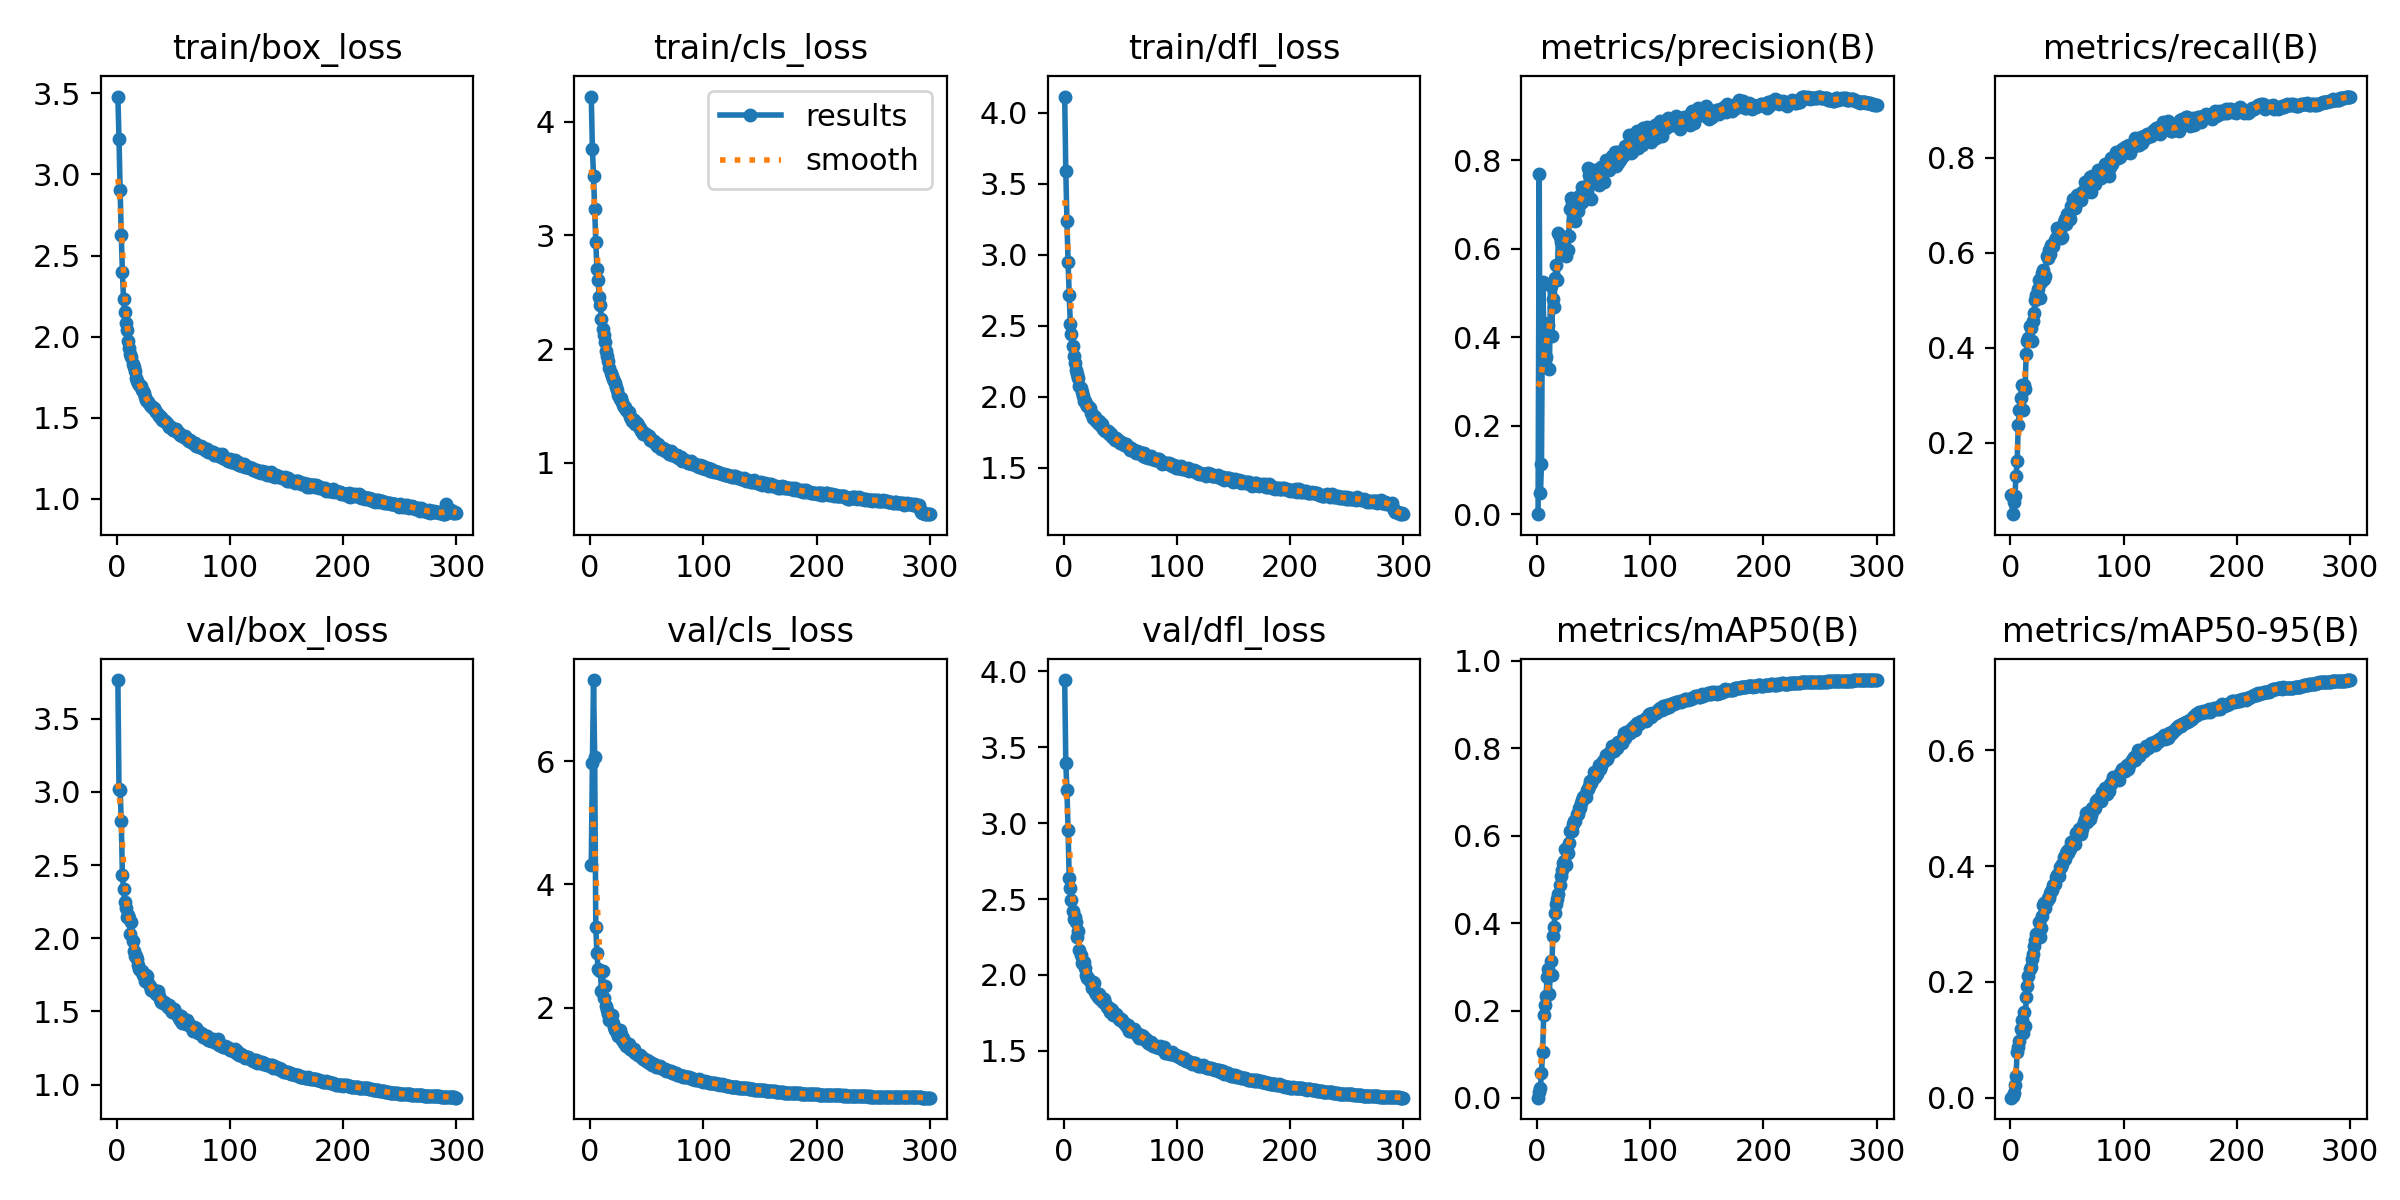

Data behind this chart, as committed beside it:
epoch, train/box_loss, train/cls_loss, train/dfl_loss, metrics/precision(B), metrics/recall(B), metrics/mAP50(B), metrics/mAP50-95(B), val/box_loss, val/cls_loss, val/dfl_loss, lr/pg0, lr/pg1, lr/pg2
1, 3.48, 4.22, 4.112, 0.00054, 0.09008, 0.00074, 0.00019, 3.764, 4.319, 3.944, 0.07029, 0.003301, 0.003301
2, 3.216, 3.76, 3.588, 0.769, 0.04993, 0.01414, 0.0038, 3.022, 5.971, 3.398, 0.04027, 0.006612, 0.006612
3, 2.904, 3.521, 3.238, 0.04833, 0.07638, 0.0228, 0.00779, 3.015, 7.32, 3.219, 0.01022, 0.009902, 0.009902
4, 2.626, 3.227, 2.946, 0.114, 0.08831, 0.05764, 0.02149, 2.8, 6.077, 2.954, 0.009901, 0.009901, 0.009901
5, 2.399, 2.939, 2.715, 0.5255, 0.1299, 0.1043, 0.03767, 2.432, 3.302, 2.64, 0.009901, 0.009901, 0.009901
6, 2.232, 2.708, 2.511, 0.4325, 0.1608, 0.1907, 0.07927, 2.337, 2.886, 2.572, 0.009868, 0.009868, 0.009868
7, 2.151, 2.611, 2.442, 0.352, 0.2378, 0.2136, 0.08728, 2.246, 2.63, 2.494, 0.009835, 0.009835, 0.009835
8, 2.083, 2.462, 2.359, 0.3556, 0.2696, 0.2333, 0.09804, 2.205, 2.613, 2.423, 0.009802, 0.009802, 0.009802
9, 2.04, 2.384, 2.289, 0.412, 0.2939, 0.2758, 0.1192, 2.144, 2.596, 2.372, 0.009769, 0.009769, 0.009769
10, 1.976, 2.265, 2.235, 0.4282, 0.3209, 0.2954, 0.1337, 2.156, 2.269, 2.382, 0.009736, 0.009736, 0.009736
11, 1.927, 2.174, 2.186, 0.3284, 0.2697, 0.2389, 0.1118, 2.135, 2.595, 2.35, 0.009703, 0.009703, 0.009703
12, 1.895, 2.124, 2.159, 0.5155, 0.3211, 0.3129, 0.1484, 2.029, 2.162, 2.253, 0.00967, 0.00967, 0.00967
13, 1.873, 2.067, 2.132, 0.4035, 0.3141, 0.2819, 0.1246, 2.11, 2.354, 2.293, 0.009637, 0.009637, 0.009637
14, 1.83, 1.983, 2.074, 0.4858, 0.3876, 0.3707, 0.1734, 1.978, 2.026, 2.167, 0.009604, 0.009604, 0.009604
15, 1.811, 1.941, 2.061, 0.4697, 0.4147, 0.3914, 0.1926, 1.912, 1.959, 2.129, 0.009571, 0.009571, 0.009571
16, 1.787, 1.891, 2.034, 0.5337, 0.4206, 0.4238, 0.2104, 1.881, 1.9, 2.082, 0.009538, 0.009538, 0.009538
17, 1.744, 1.831, 2.002, 0.5644, 0.4455, 0.4437, 0.2225, 1.878, 1.805, 2.087, 0.009505, 0.009505, 0.009505
18, 1.729, 1.788, 1.968, 0.5308, 0.4418, 0.4544, 0.2254, 1.858, 1.795, 2.085, 0.009472, 0.009472, 0.009472
19, 1.717, 1.763, 1.968, 0.6362, 0.4152, 0.4664, 0.2401, 1.819, 1.883, 2.044, 0.009439, 0.009439, 0.009439
20, 1.701, 1.741, 1.951, 0.6264, 0.4557, 0.4882, 0.2482, 1.788, 1.746, 2.002, 0.009406, 0.009406, 0.009406
21, 1.696, 1.721, 1.937, 0.6151, 0.4742, 0.5087, 0.2623, 1.777, 1.691, 1.983, 0.009373, 0.009373, 0.009373
22, 1.67, 1.703, 1.936, 0.5879, 0.5, 0.5222, 0.2729, 1.776, 1.643, 1.981, 0.00934, 0.00934, 0.00934
23, 1.668, 1.668, 1.919, 0.6059, 0.5102, 0.5372, 0.2821, 1.751, 1.643, 1.96, 0.009307, 0.009307, 0.009307
24, 1.65, 1.637, 1.887, 0.6172, 0.5235, 0.5411, 0.2843, 1.74, 1.591, 1.954, 0.009274, 0.009274, 0.009274
25, 1.631, 1.6, 1.878, 0.6279, 0.5416, 0.5699, 0.304, 1.708, 1.54, 1.917, 0.009241, 0.009241, 0.009241
26, 1.61, 1.564, 1.854, 0.5849, 0.5056, 0.5325, 0.2781, 1.752, 1.644, 1.956, 0.009208, 0.009208, 0.009208
27, 1.603, 1.568, 1.867, 0.5985, 0.5393, 0.5608, 0.2937, 1.744, 1.573, 1.949, 0.009175, 0.009175, 0.009175
28, 1.6, 1.535, 1.859, 0.6287, 0.5565, 0.5829, 0.3132, 1.694, 1.466, 1.887, 0.009142, 0.009142, 0.009142
29, 1.581, 1.508, 1.832, 0.6913, 0.5626, 0.6107, 0.332, 1.67, 1.509, 1.877, 0.009109, 0.009109, 0.009109
30, 1.572, 1.487, 1.812, 0.7158, 0.5439, 0.6117, 0.3357, 1.646, 1.418, 1.856, 0.009076, 0.009076, 0.009076
31, 1.567, 1.493, 1.826, 0.7071, 0.5506, 0.6103, 0.3273, 1.649, 1.438, 1.872, 0.009043, 0.009043, 0.009043
32, 1.558, 1.468, 1.803, 0.6662, 0.5931, 0.6268, 0.3406, 1.639, 1.375, 1.839, 0.00901, 0.00901, 0.00901
33, 1.56, 1.444, 1.805, 0.69, 0.5879, 0.6338, 0.3445, 1.644, 1.385, 1.845, 0.008977, 0.008977, 0.008977
34, 1.546, 1.451, 1.805, 0.6621, 0.605, 0.6345, 0.345, 1.636, 1.405, 1.846, 0.008944, 0.008944, 0.008944
35, 1.533, 1.405, 1.776, 0.6974, 0.5978, 0.6487, 0.3531, 1.616, 1.328, 1.82, 0.008911, 0.008911, 0.008911
36, 1.526, 1.392, 1.773, 0.685, 0.6168, 0.6492, 0.3567, 1.638, 1.332, 1.84, 0.008878, 0.008878, 0.008878
37, 1.512, 1.366, 1.757, 0.7193, 0.6166, 0.6636, 0.3594, 1.606, 1.334, 1.817, 0.008845, 0.008845, 0.008845
38, 1.506, 1.374, 1.755, 0.7078, 0.6148, 0.6633, 0.3666, 1.586, 1.301, 1.791, 0.008812, 0.008812, 0.008812
39, 1.508, 1.373, 1.758, 0.703, 0.6268, 0.6742, 0.3689, 1.566, 1.329, 1.789, 0.008779, 0.008779, 0.008779
40, 1.486, 1.343, 1.74, 0.7406, 0.63, 0.6819, 0.382, 1.565, 1.26, 1.774, 0.008746, 0.008746, 0.008746
41, 1.489, 1.348, 1.745, 0.7077, 0.6527, 0.6893, 0.3852, 1.554, 1.239, 1.757, 0.008713, 0.008713, 0.008713
42, 1.483, 1.329, 1.734, 0.729, 0.6457, 0.694, 0.3872, 1.564, 1.226, 1.777, 0.00868, 0.00868, 0.00868
43, 1.478, 1.313, 1.716, 0.7228, 0.6344, 0.6888, 0.3832, 1.559, 1.224, 1.768, 0.008647, 0.008647, 0.008647
44, 1.471, 1.31, 1.718, 0.7419, 0.648, 0.7047, 0.399, 1.536, 1.222, 1.738, 0.008614, 0.008614, 0.008614
45, 1.456, 1.282, 1.698, 0.7826, 0.6305, 0.7056, 0.3989, 1.532, 1.192, 1.738, 0.008581, 0.008581, 0.008581
46, 1.445, 1.282, 1.708, 0.7665, 0.632, 0.7137, 0.4031, 1.546, 1.195, 1.743, 0.008548, 0.008548, 0.008548
47, 1.444, 1.256, 1.694, 0.7551, 0.6651, 0.724, 0.4161, 1.517, 1.168, 1.727, 0.008515, 0.008515, 0.008515
48, 1.445, 1.261, 1.696, 0.7139, 0.671, 0.7215, 0.4117, 1.52, 1.169, 1.724, 0.008482, 0.008482, 0.008482
49, 1.437, 1.25, 1.688, 0.7645, 0.6595, 0.7269, 0.4234, 1.495, 1.136, 1.711, 0.008449, 0.008449, 0.008449
50, 1.427, 1.245, 1.676, 0.7794, 0.6805, 0.7462, 0.4269, 1.499, 1.146, 1.704, 0.008416, 0.008416, 0.008416
51, 1.423, 1.234, 1.678, 0.7542, 0.6684, 0.7336, 0.4221, 1.513, 1.135, 1.707, 0.008383, 0.008383, 0.008383
52, 1.431, 1.234, 1.676, 0.7659, 0.6815, 0.7451, 0.4292, 1.488, 1.103, 1.702, 0.00835, 0.00835, 0.00835
53, 1.411, 1.198, 1.657, 0.7672, 0.6713, 0.7399, 0.4302, 1.477, 1.114, 1.687, 0.008317, 0.008317, 0.008317
54, 1.415, 1.207, 1.666, 0.7585, 0.6974, 0.7499, 0.4411, 1.475, 1.094, 1.677, 0.008284, 0.008284, 0.008284
55, 1.406, 1.196, 1.664, 0.7444, 0.7124, 0.7607, 0.4436, 1.452, 1.062, 1.667, 0.008251, 0.008251, 0.008251
56, 1.396, 1.19, 1.651, 0.7496, 0.7006, 0.7531, 0.4433, 1.439, 1.086, 1.655, 0.008218, 0.008218, 0.008218
57, 1.391, 1.174, 1.645, 0.7859, 0.6946, 0.7589, 0.4373, 1.468, 1.07, 1.673, 0.008185, 0.008185, 0.008185
58, 1.389, 1.168, 1.645, 0.7824, 0.7047, 0.7701, 0.4568, 1.42, 1.035, 1.631, 0.008152, 0.008152, 0.008152
59, 1.383, 1.144, 1.626, 0.7521, 0.7214, 0.7714, 0.4551, 1.429, 1.057, 1.634, 0.008119, 0.008119, 0.008119
60, 1.386, 1.163, 1.642, 0.7877, 0.7078, 0.772, 0.4589, 1.428, 1.036, 1.633, 0.008086, 0.008086, 0.008086
... 240 more rows
